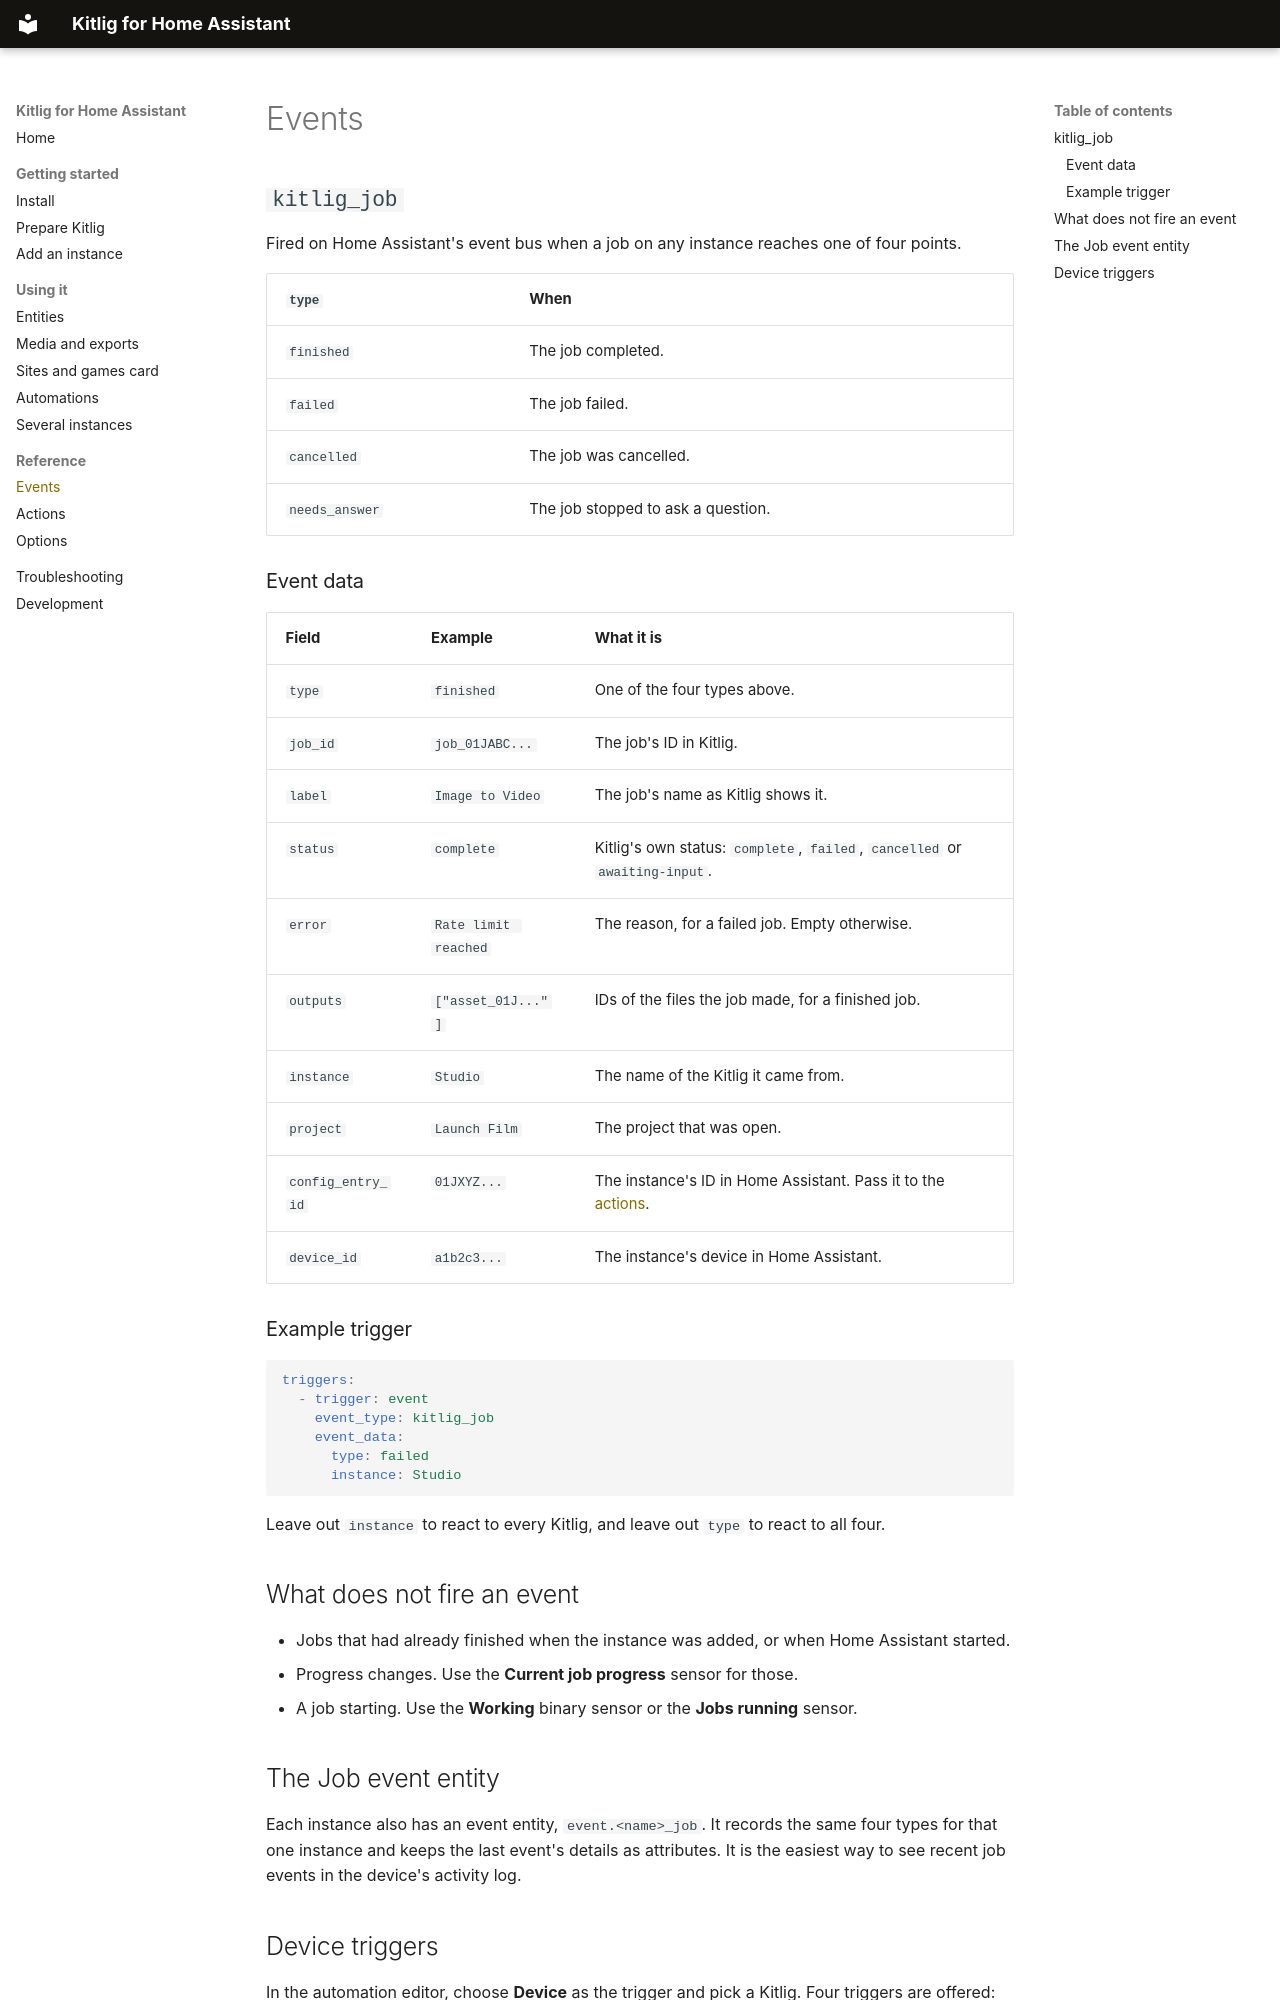

repository: UAI-Software-Inc/Kitlig-Home-Assistant-Integration · page: reference/events/index.html · generator: mkdocs

# Events

## `kitlig_job`

Fired on Home Assistant's event bus when a job on any instance reaches one of four points.

| `type` | When |
|---|---|
| `finished` | The job completed. |
| `failed` | The job failed. |
| `cancelled` | The job was cancelled. |
| `needs_answer` | The job stopped to ask a question. |

### Event data

| Field | Example | What it is |
|---|---|---|
| `type` | `finished` | One of the four types above. |
| `job_id` | `job_01JABC...` | The job's ID in Kitlig. |
| `label` | `Image to Video` | The job's name as Kitlig shows it. |
| `status` | `complete` | Kitlig's own status: `complete`, `failed`, `cancelled` or `awaiting-input`. |
| `error` | `Rate limit reached` | The reason, for a failed job. Empty otherwise. |
| `outputs` | `["asset_01J..."]` | IDs of the files the job made, for a finished job. |
| `instance` | `Studio` | The name of the Kitlig it came from. |
| `project` | `Launch Film` | The project that was open. |
| `config_entry_id` | `01JXYZ...` | The instance's ID in Home Assistant. Pass it to the [actions](actions.md). |
| `device_id` | `a1b2c3...` | The instance's device in Home Assistant. |

### Example trigger

```yaml
triggers:
  - trigger: event
    event_type: kitlig_job
    event_data:
      type: failed
      instance: Studio
```

Leave out `instance` to react to every Kitlig, and leave out `type` to react to all four.

## What does not fire an event

- Jobs that had already finished when the instance was added, or when Home Assistant started.
- Progress changes. Use the **Current job progress** sensor for those.
- A job starting. Use the **Working** binary sensor or the **Jobs running** sensor.
